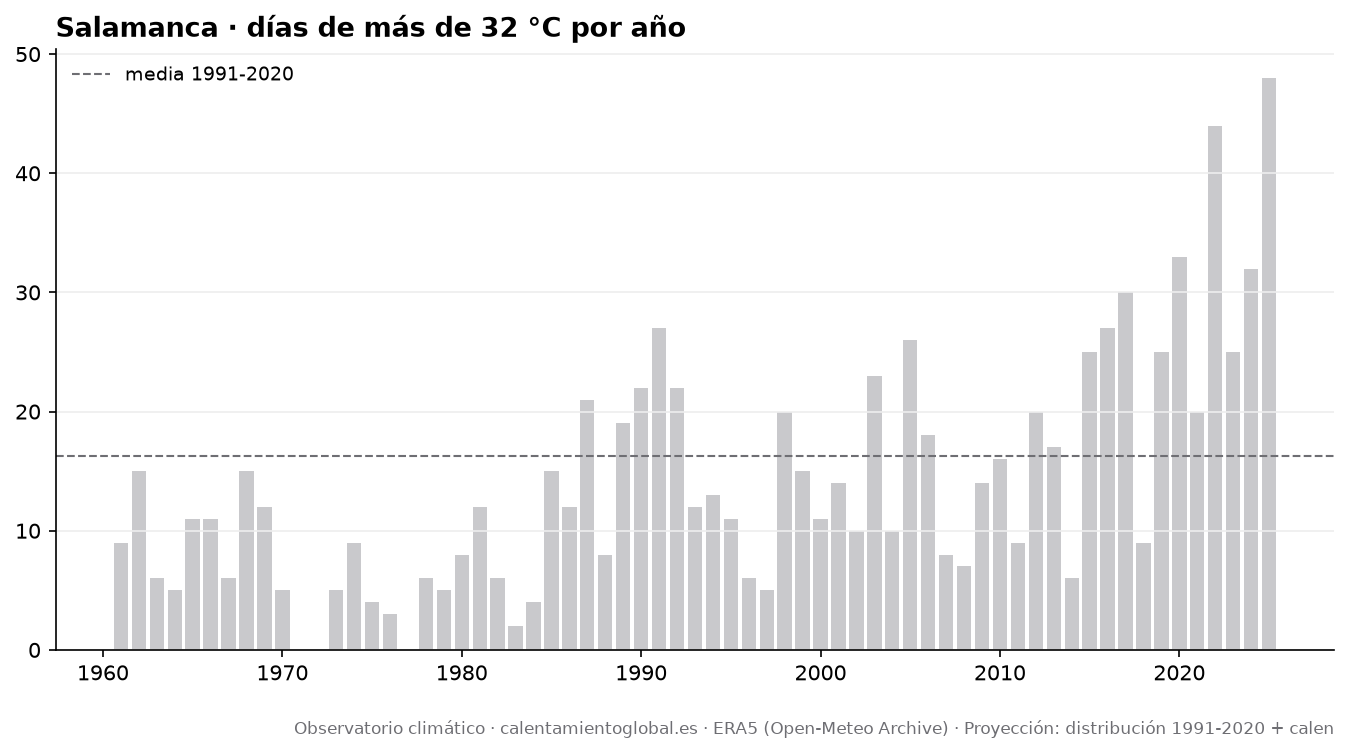

The table this chart was drawn from, first rows:
anio, dias_mas_32C
1961, 9
1962, 15
1963, 6
1964, 5
1965, 11
1966, 11
1967, 6
1968, 15
1969, 12
1970, 5
1971, 0
1972, 0
1973, 5
1974, 9
1975, 4
1976, 3
1977, 0
1978, 6
1979, 5
1980, 8
1981, 12
1982, 6
1983, 2
1984, 4
1985, 15
1986, 12
1987, 21
1988, 8
1989, 19
1990, 22
1991, 27
1992, 22
1993, 12
1994, 13
1995, 11
1996, 6
1997, 5
1998, 20
1999, 15
2000, 11
2001, 14
2002, 10
2003, 23
2004, 10
2005, 26
2006, 18
2007, 8
2008, 7
2009, 14
2010, 16
2011, 9
2012, 20
2013, 17
2014, 6
2015, 25
2016, 27
2017, 30
2018, 9
2019, 25
2020, 33
... 5 more rows
